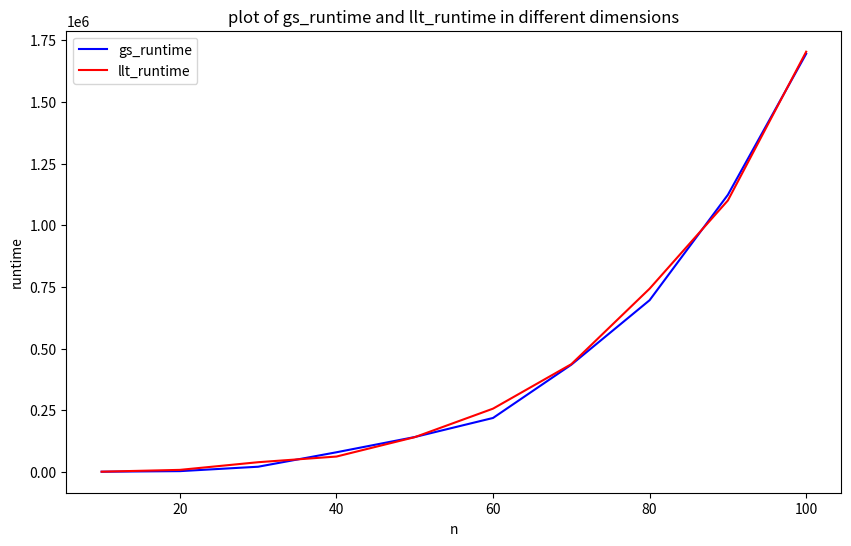

Python code for this plot:
import numpy as np
import matplotlib.pyplot as plt

x = np.array([10, 20, 30, 40, 50, 60, 70, 80, 90, 100])
y_gs = np.array([833, 3202, 21111, 79681, 141470, 218767, 434676, 696115, 1123463, 1695081])
y_llt = np.array([957, 8334, 39410, 62358, 140923, 256549, 436836, 742891, 1100520, 1703395])  

plt.figure(figsize=(10, 6))
plt.plot(x, y_gs, label='gs_runtime', color='blue')  
plt.plot(x, y_llt, label='llt_runtime', color='red')  

plt.xlabel('n')
plt.ylabel('runtime')
plt.title('plot of gs_runtime and llt_runtime in different dimensions')
plt.legend()

plt.show()
